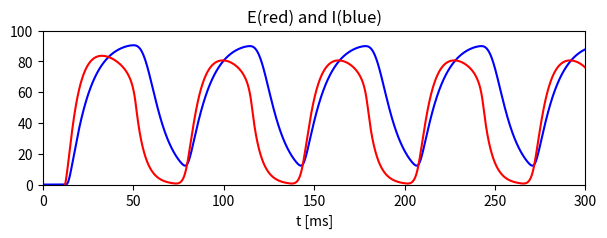

Recreate this plot in Python.
"""
Chapter 22 - The Wilson-Cowan Equations.

Integrates the Wilson-Cowan firing-rate model for coupled excitatory (E)
and inhibitory (I) populations and plots their activity time courses.
"""

import numpy as np
from scipy.integrate import odeint

# initialize:
t = 300
w_EE = 1.5
w_IE = 1.
w_EI = 1.
w_II = 0.
I_E = 20.
I_I = 0.
tau_E = 5.
tau_I = 10.
delta_t = 2**(-10)

N = int(t/delta_t)

E = np.zeros(N+1)
I = np.zeros(N+1)
t_value = np.linspace(0, t, N+1)


# Define f & g:
def f(x):
  if x >= 0:
    return (100 * x**2) / (30**2 + x**2)
  else:
    return 0

def g(x):
  if x >= 0:
    return (100 * x**2) / (20**2 + x**2)
  else:
    return 0

# Define the Wilson-Cowan model ODEs
def spike(x, t):
  E, I = x
  dEdt = (f(w_EE*E - w_IE*I + I_E) - E) / tau_E
  dIdt = (g(w_EI*E - w_II*I + I_I) - I) / tau_I
  return [dEdt, dIdt]

# Initial conditions for Wilson-Cowan model
E0 = -70
I0 = 0
x0 = [E0, I0]

# Solve the Wilson-Cowan model ODE
sol = odeint(spike, x0, t_value)
E = sol[:, 0]
I = sol[:, 1]

# Plot:
import matplotlib.pyplot as plt

# Plot v, s:
plt.figure(figsize=(7, 2))

# Plot E, I:
plt.plot(t_value, I, 'b')
plt.plot(t_value, E, 'r')
plt.ylim(0, 100)
plt.xlim(0, 300)
plt.xlabel('t [ms]')
plt.title('E(red) and I(blue)')

plt.show()
